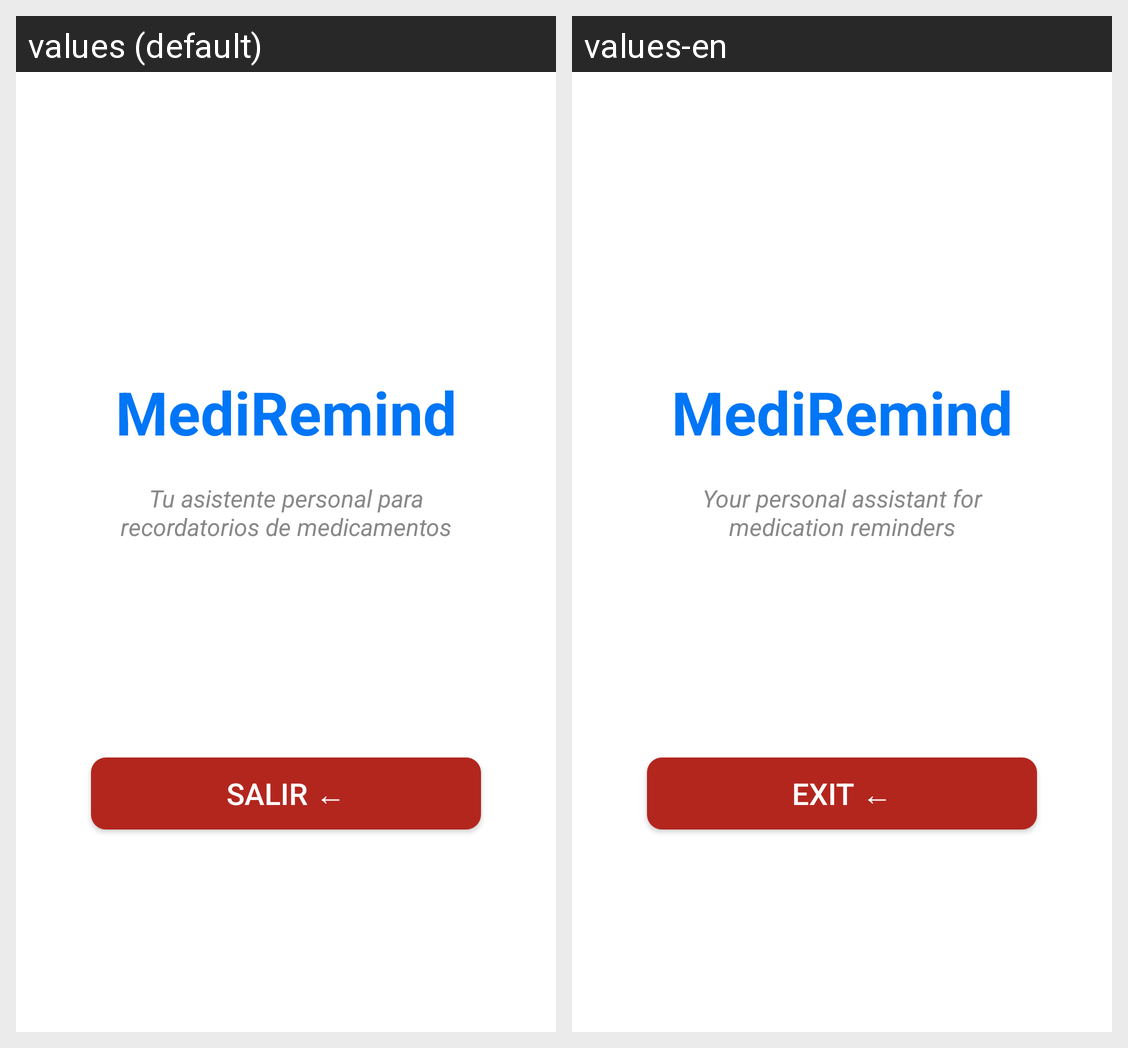

Locale-by-locale string values for the Android screen shown in this grid:
Android screen res/layout/activity_main.xml rendered under 2 locales, left to right: values (default), values-en. Device: Nexus 5 (rendered at 1080×1920; each locale shown at half size, 540×960, under a caption strip naming it); theme Theme.MedRem.
Strings drawn on this screen, with the default value and each locale's value (text and hints the layout hard-codes, and strings that could not be matched under every locale, appear in the picture but are not listed):

main_titulo
  values: MediRemind
  values-en: MediRemind

main_subtitulo
  values: Tu asistente personal para recordatorios de medicamentos
  values-en: Your personal assistant for medication reminders

main_button_salir
  values: Salir ←
  values-en: Exit ←
